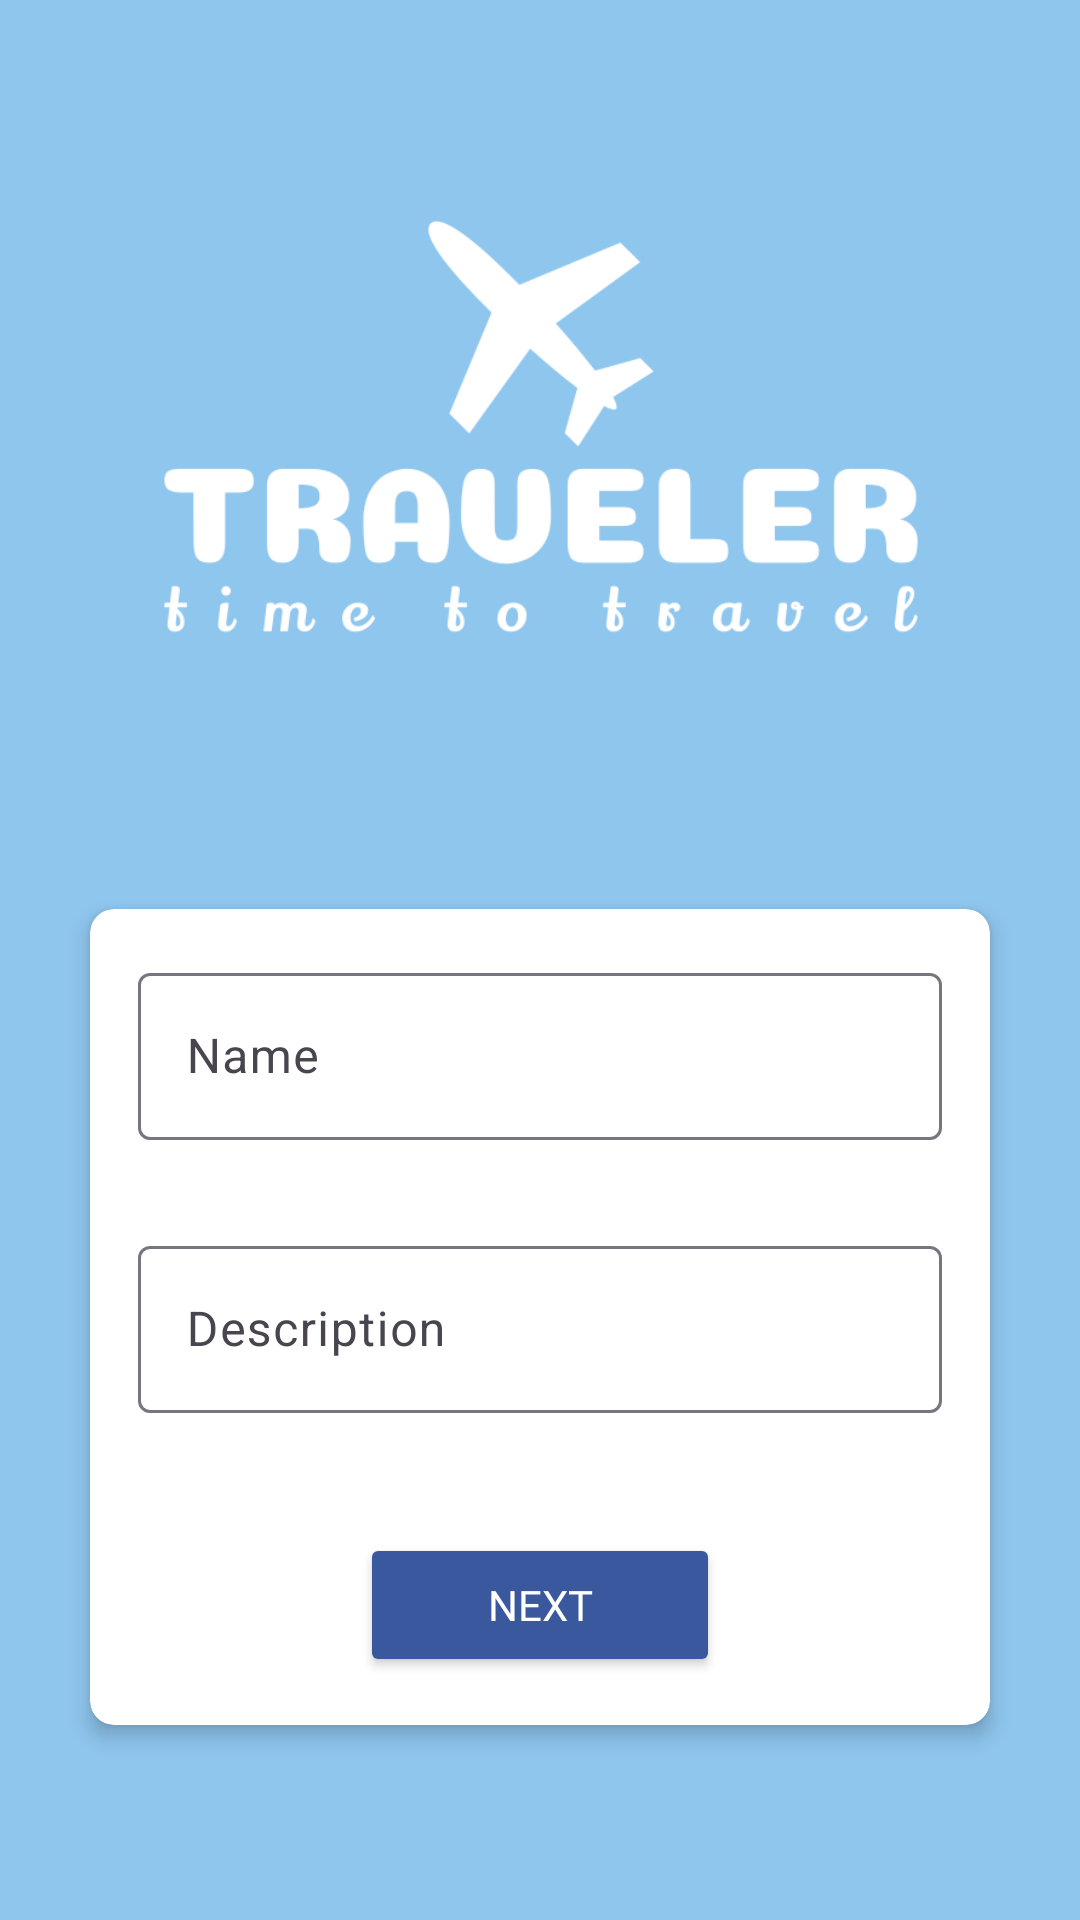

This screen was rendered from an Android layout file. Write that file and the resources it references.
<!-- AndroidManifest.xml: application theme Theme.BookingApp -->
<!-- res/layout/fragment_basic_info.xml -->
<?xml version="1.0" encoding="utf-8"?>
<androidx.constraintlayout.widget.ConstraintLayout xmlns:android="http://schemas.android.com/apk/res/android"
    xmlns:app="http://schemas.android.com/apk/res-auto"
    xmlns:tools="http://schemas.android.com/tools"
    android:layout_width="match_parent"
    android:layout_height="match_parent"
    android:background="@color/background_color"
    tools:context=".fragments.accommodations.BasicInfoFragment">

    <ScrollView
        android:layout_width="match_parent"
        android:layout_height="match_parent"
        android:fillViewport="true">

        <androidx.constraintlayout.widget.ConstraintLayout
            android:layout_width="match_parent"
            android:layout_height="wrap_content">

            <ImageView
                android:id="@+id/logoImageView"
                android:layout_width="606dp"
                android:layout_height="284dp"
                android:layout_marginTop="1dp"
                android:scaleType="centerCrop"
                android:src="@drawable/logo_application"
                android:contentDescription="@string/app_name"
                app:layout_constraintBottom_toTopOf="@+id/loginCardView"
                app:layout_constraintDimensionRatio="16:9"
                app:layout_constraintEnd_toEndOf="parent"
                app:layout_constraintStart_toStartOf="parent"
                app:layout_constraintTop_toTopOf="parent" />

            <androidx.cardview.widget.CardView
                android:id="@+id/loginCardView"
                android:layout_width="300dp"
                android:layout_height="wrap_content"
                app:cardCornerRadius="8dp"
                app:cardElevation="4dp"
                android:maxWidth="500dp"
                android:backgroundTint="@color/white"
                android:layout_marginBottom="60dp"
                app:layout_constraintTop_toBottomOf="@id/logoImageView"
                app:layout_constraintStart_toStartOf="parent"
                app:layout_constraintEnd_toEndOf="parent"
                app:layout_constraintBottom_toBottomOf="parent"
                android:layout_marginStart="16dp"
                android:layout_marginEnd="16dp"
                android:layout_marginTop="8dp"
                >

                <LinearLayout
                    android:layout_width="match_parent"
                    android:layout_height="wrap_content"
                    android:minWidth="160dp"
                    android:maxWidth="300dp"
                    android:orientation="vertical"
                    android:padding="16dp">

                    <com.google.android.material.textfield.TextInputLayout
                        android:id="@+id/textInputName"
                        android:layout_width="match_parent"
                        android:layout_height="wrap_content"
                        android:hint="Name"
                        app:layout_constraintTop_toTopOf="parent"
                        app:layout_constraintStart_toStartOf="parent"
                        app:layout_constraintEnd_toEndOf="parent"
                        app:layout_constraintBottom_toTopOf="@id/textInputDescription"
                        app:layout_constraintVertical_chainStyle="packed">

                        <com.google.android.material.textfield.TextInputEditText
                            android:layout_width="match_parent"
                            android:layout_height="wrap_content"
                            android:id="@+id/editTextName" />

                    </com.google.android.material.textfield.TextInputLayout>

                    <com.google.android.material.textfield.TextInputLayout
                        android:id="@+id/textInputDescription"
                        android:layout_width="match_parent"
                        android:layout_height="wrap_content"
                        android:hint="Description"
                        app:layout_constraintTop_toBottomOf="@id/textInputName"
                        app:layout_constraintStart_toStartOf="parent"
                        app:layout_constraintEnd_toEndOf="parent"
                        android:gravity="top"
                        android:minLines="4"
                        app:layout_constraintBottom_toTopOf="@id/nextButton"
                        android:layout_marginTop="30dp">

                        <com.google.android.material.textfield.TextInputEditText
                            android:layout_width="match_parent"
                            android:layout_height="wrap_content"
                            android:id="@+id/editTextDescription" />

                    </com.google.android.material.textfield.TextInputLayout>

                    <Button
                        android:id="@+id/nextButton"
                        android:layout_width="120dp"
                        android:layout_height="wrap_content"
                        android:text="Next"
                        android:fontFamily="@font/segoe_bold"
                        android:backgroundTint="@color/login_button"
                        android:textColor="@color/white"
                        android:layout_gravity="center"
                        app:layout_constraintTop_toBottomOf="@id/textInputDescription"
                        app:layout_constraintStart_toStartOf="parent"
                        app:layout_constraintEnd_toEndOf="parent"
                        app:layout_constraintBottom_toBottomOf="parent"
                        android:layout_marginTop="40dp"/>

                </LinearLayout>
            </androidx.cardview.widget.CardView>
        </androidx.constraintlayout.widget.ConstraintLayout>
    </ScrollView>
</androidx.constraintlayout.widget.ConstraintLayout>
<!-- resources referenced by this layout -->
<resources>
  <color name="background_color">#8FC6EE</color>
  <color name="login_button">#3A589E</color>
  <color name="white">#FFFFFFFF</color>
  <!-- drawable logo_application: png bitmap (drawable, 55031 bytes) -->
  <string name="app_name">BookingApp</string>
  <style name="Theme.BookingApp" parent="Theme.Material3.DayNight.NoActionBar">
          
          
          <item name="windowActionBar">false</item>
          <item name="windowNoTitle">true</item>
          <item name="android:windowFullscreen">true</item>
          <item name="colorPrimary">@color/black</item>
          <item name="colorOnSurface">@color/black</item>
          <item name="colorError">@color/red</item>
          <item name="android:windowContentOverlay">@null</item>
      </style>
  <color name="black">#FF000000</color>
  <color name="red">#ED0014</color>
</resources>
